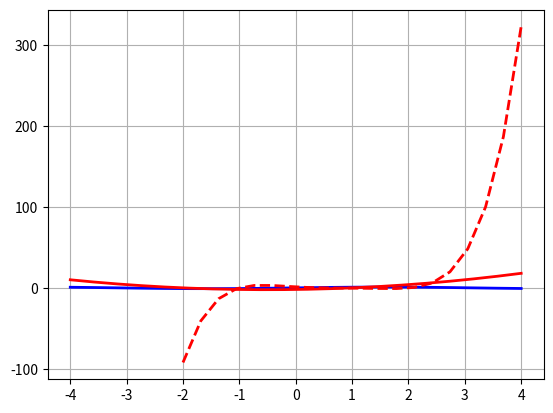

The script that saved this image:
#!/usr/bin/env python
# coding: utf-8

# In[ ]:


#   Nome: Matheus Teixeira
#   RA: 22.219.031-6

#   Atividade 3


# In[11]:


import numpy as np
x = np.array([i for i in range(-4,5,1)]).reshape((1,9))
y=np.cos(x) + x**2 + 2*x - 2
print(x)
print(y)


# In[4]:


import matplotlib.pyplot as plt
import numpy as np
get_ipython().run_line_magic('matplotlib', 'inline')
from scipy.optimize import fsolve
from math import exp
from sympy import *

x = np.linspace(-4,4,20)
y1 = np.sin(x)
y2= x**2 + x - 2

line_1 = plt.plot(x,y1)
line_2=plt.plot(x,y2)

plt.setp(line_1,color='blue',linewidth = 2)
plt.setp(line_2,color='red',linewidth = 2)

plt.grid(True)

def y(x):
    f= np.sin(x) + (-x**2) - x + 2
    return f
R=fsolve(y,-1.5)
print(R)
R=fsolve(y,1.2)
print(R)

xValue = np.array([i for i in range(-4,5,1)]).reshape((1,9))
yValue=np.sin(xValue) - xValue**2 - xValue + 2
print(xValue)
print(yValue)

x=Symbol('x')
def NewtonsMethod(x0):
    d=diff(f(x),x)
    for i in range(0,5):
        x1 = x0 - (f(x0)/d.doit().subs({x:x0}))
        x0 = x1
    return x1
def f(x):
    return sin(x) - x**2 - x + 2

xi = -2.5
xr = NewtonsMethod(xi)
print('xi: ', xi)
print('x0: ', N(xr))
print("f(x0) = ", N(sin(xr) -xr**2 - xr + 2))

print("\n")
xi = 0.5
xr = NewtonsMethod(xi)
print('xi: ', xi)
print('x0: ', N(xr))
print("f(x0) = ", N(sin(xr) -xr**2 - xr + 2))


# In[8]:


import matplotlib.pyplot as plt
import numpy as np
from numpy import roots
get_ipython().run_line_magic('matplotlib', 'inline')

x = np.linspace(-2,4,20)
y1 = (x**5 - 3.5*(x**4) + 2.75*(x**3) + 2.125*(x**2) - (3.975*x) + 1.25 )
line_1 = plt.plot(x,y1)
plt.setp(line_1,color='red',linewidth = 2, linestyle = '--')
plt.grid(True)

coeficientes=[1,-3.5,2.75, 2.125, -3.975, 1.25]
raiz=roots(coeficientes)
print("Raiz da equação x^5 - 3.5x^4 + 2.75x^3 + 2.125x^2 -3.975x + 1.25")
print(raiz)


# In[ ]:





# In[ ]:





# In[ ]:
